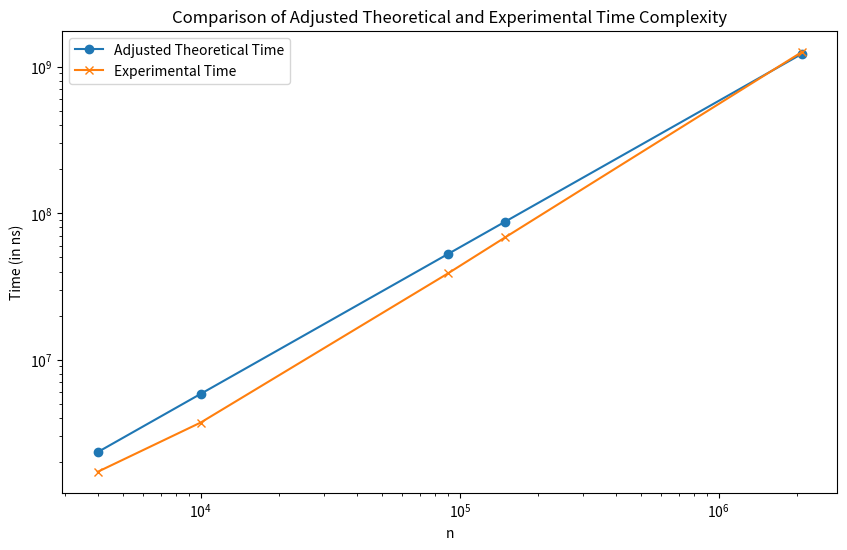

Write the Python code that produced this figure.
import random
import time
import statistics
import matplotlib.pyplot as plt

def quickselect_median_of_medians(array, lower, higher, k):
    if higher - lower + 1 <= 5:
        return sorted(array[lower:higher+1])[k-lower]
    
    medians = []
    for i in range(lower, higher + 1, 5):
        group = sorted(array[i:min(i+5, higher + 1)])
        medians.append(group[len(group) // 2])
    
    # Recursively find the median of the medians
    median_of_medians_value = quickselect_median_of_medians(medians, 0, len(medians) - 1, len(medians) // 2)
    
    # Partition the array around the median of medians
    pivot_index = array.index(median_of_medians_value)
    array[pivot_index], array[higher] = array[higher], array[pivot_index]
    pivot_value = array[higher]
    i = lower
    for j in range(lower, higher):
        if array[j] < pivot_value:
            array[i], array[j] = array[j], array[i]
            i += 1
    array[i], array[higher] = array[higher], array[i]
    partition_index = i
    
    # Recursive cases to find the k-th smallest element
    if k == partition_index:
        return array[k]
    elif k < partition_index:
        return quickselect_median_of_medians(array, lower, partition_index - 1, k)
    else:
        return quickselect_median_of_medians(array, partition_index + 1, higher, k)

# QuickSelect call for finding the k-th smallest element
def quickselect(arr, k):
    return quickselect_median_of_medians(arr, 0, len(arr) - 1, k)

# Function to run each test case
def run_test_case(n, k):
    arr = [random.randint(0, 2100000) for _ in range(n)]
    start_time = time.time()
    result = quickselect(arr, k)
    end_time = time.time()
    return end_time - start_time

# Test cases
test_cases = [
    (4000, 50),      # Test Case 1: n = 4000, find the 50th smallest element
    (10000, 250),    # Test Case 2: n = 10000, find the 250th smallest element
    (90000, 500),    # Test Case 3: n = 90000, find the 500th smallest element
    (150000, 2500),  # Test Case 4: n = 150000, find the 2500th smallest element
    (2100000, 5000), # Test Case 5: n = 2100000, find the 5000th smallest element
]

exp_times = []
theo_times = []
adjusted_theo = []
n_values = []

for n, k in test_cases:
    time_taken = run_test_case(n, k)
    exp_times.append(time_taken*1000000000)
    theo_times.append(n)
    n_values.append(n)

avg_th = statistics.mean(theo_times) 
avg_ex = statistics.mean(exp_times)
scaling = avg_ex / avg_th
print(f"Avg th:{avg_th}")
print(f"Avg ex:{avg_ex}")
print(f"Scaling:{scaling}")


for i in range(len(exp_times)):
    adjusted_theo.append( scaling * theo_times[i])

# Print results
print(f"Experimental times: {exp_times}/n")
print(f"Theoretical times: {theo_times}")
print(f"Adjusted Theoretical times: {adjusted_theo}")

# Plotting
plt.figure(figsize=(10, 6))

# Plotting theoretical times
plt.plot(n_values, adjusted_theo, label="Adjusted Theoretical Time", marker='o')

# Plotting experimental times
plt.plot(n_values, exp_times, label="Experimental Time", marker='x')

# Logarithmic scale for better comparison
plt.xscale('log')
plt.yscale('log')

plt.xlabel("n")
plt.ylabel("Time (in ns)")
plt.title("Comparison of Adjusted Theoretical and Experimental Time Complexity")
plt.legend()

# Show the plot
plt.show()

